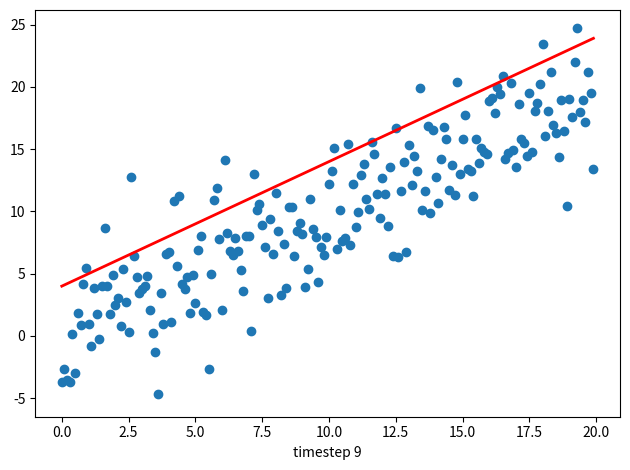

Reproduce this figure in Python.
import pandas as pd
import matplotlib.pyplot as plt
import numpy as np
import matplotlib.pyplot as plt
from matplotlib.animation import FuncAnimation
import sys

def animatedDataSequence(data):
    fig, ax = plt.subplots()
    fig.set_tight_layout(True)

    x = np.arange(0, 20, 0.1)
    ax.scatter(x, x + np.random.normal(0, 3.0, len(x)))
    line, = ax.plot(x, x - 5, 'r-', linewidth=2)

    def update(i):
        label = 'timestep {}'.format(i)
        line.set_ydata(x-5+i)
        ax.set_xlabel(label)
        return line, ax
    anim = FuncAnimation(fig, update, frames=np.arange(0,10), interval=200)
    anim.save('line.gif', writer='imagemagick', fps=30)

def rangedSegmentedDataPlot(data, segment_size, feature_index=0, realSampleRange=(0,1)):
    startTensorElement = realSampleRange[0] 
    endTensorElement = realSampleRange[1] // segment_size
    segmentedDataPlot(data[startTensorElement:endTensorElement], segment_size, feature_index=feature_index)

def segmentedDataPlot(data, segment_size, feature_index=0):
        """ Creates a plot of an tensor used as input/output from the
            LSTM-based model.

            :: 
        """
        samples = data.shape[0]
        x = range(0,segment_size*samples)
        y = np.zeros(segment_size*samples)

        k = 0
        for i in range(samples):
            for w in range(segment_size):
                y[k] = data[i][w][feature_index]
                k = k+1
    
        plt.plot(x,y)
    
if __name__ == '__main__':
    animatedDataSequence(1)




